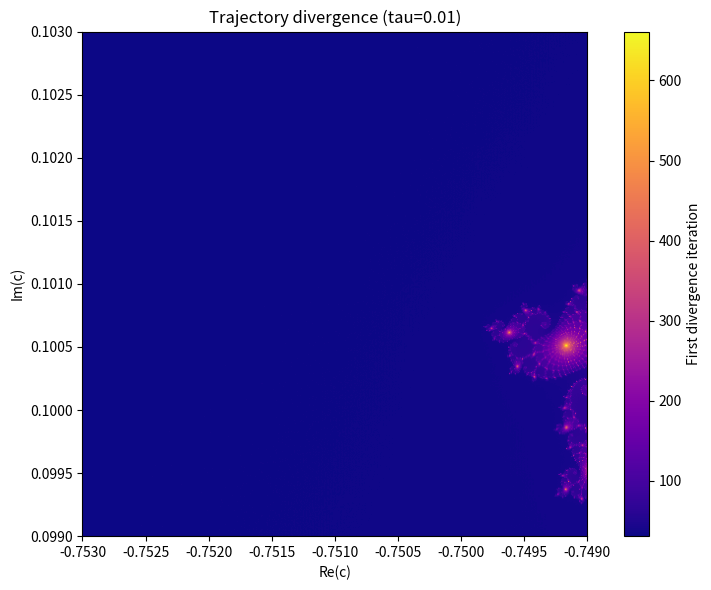
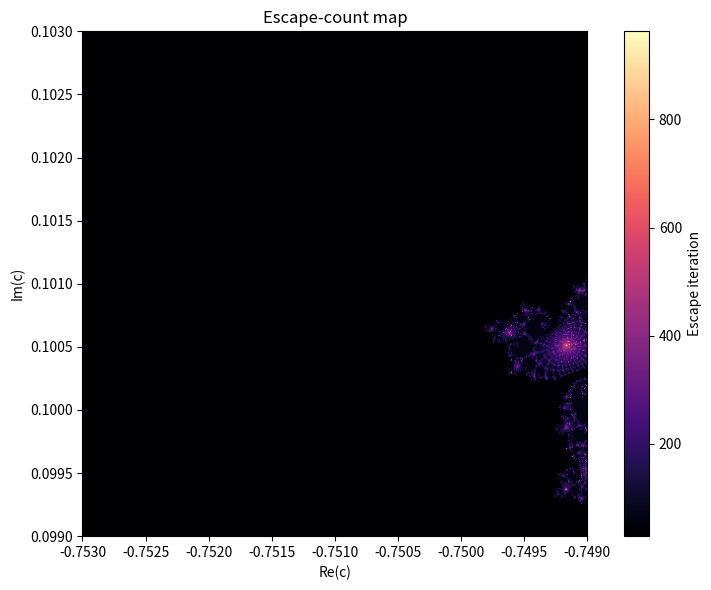

Write the Python code that produced these figures, in order.
import numpy as np
import matplotlib.pyplot as plt


def mandelbrot_trajectory_divergence(n=512, max_iter=1000, tau=0.01, x_min=-0.7530, x_max=-0.7490, y_min=0.0990, y_max=0.1030):
    """
    Compute the first iteration where float32 and float64 Mandelbrot
    trajectories diverge by more than tau.

    Parameters
    ----------
    n : int
        Grid resolution in each dimension.
    max_iter : int
        Maximum number of iterations.
    tau : float
        Divergence threshold.
    x_min, x_max, y_min, y_max : float
        Complex plane region bounds.

    Returns
    -------
    diverge_iter : np.ndarray
        2D array of shape (n, n), containing the first divergence iteration
        for each pixel. Pixels that never diverge keep the value max_iter.
    extent : list
        Plot extent for imshow.
    """
    # Build grid in float64 / complex128 first
    x = np.linspace(x_min, x_max, n, dtype=np.float64)
    y = np.linspace(y_min, y_max, n, dtype=np.float64)

    c64 = (x[np.newaxis, :] + 1j * y[:, np.newaxis]).astype(np.complex128)
    c32 = c64.astype(np.complex64)

    z64 = np.zeros_like(c64, dtype=np.complex128)
    z32 = np.zeros_like(c32, dtype=np.complex64)

    # Store first divergence iteration; default = max_iter if never diverged
    diverge_iter = np.full((n, n), max_iter, dtype=np.int32)

    # Track pixels that have not diverged yet
    active = np.ones((n, n), dtype=bool)

    for k in range(max_iter):
        if not active.any():
            break

        # Iterate only still-active pixels
        z32[active] = z32[active] * z32[active] + c32[active]
        z64[active] = z64[active] * z64[active] + c64[active]

        # Compare trajectories in float64 precision
        diff = (np.abs(z32.real.astype(np.float64) - z64.real) + np.abs(z32.imag.astype(np.float64) - z64.imag))

        newly_diverged = active & (diff > tau)
        diverge_iter[newly_diverged] = k
        active[newly_diverged] = False

    extent = [x_min, x_max, y_min, y_max]
    return diverge_iter, extent


def escape_count(c, max_iter=1000):
    """
    Standard Mandelbrot escape count for comparison plotting.
    """
    z = np.zeros_like(c, dtype=np.complex128)
    counts = np.full(c.shape, max_iter, dtype=np.int32)
    escaped = np.zeros(c.shape, dtype=bool)

    for k in range(max_iter):
        z[~escaped] = z[~escaped] * z[~escaped] + c[~escaped]
        newly_escaped = (~escaped) & (np.abs(z) > 2.0)
        counts[newly_escaped] = k
        escaped[newly_escaped] = True

    return counts


if __name__ == "__main__":
    N = 512
    MAX_ITER = 1000
    TAU = 0.01

    X_MIN, X_MAX = -0.7530, -0.7490
    Y_MIN, Y_MAX = 0.0990, 0.1030

    # Compute divergence map
    diverge_map, extent = mandelbrot_trajectory_divergence(n=N, max_iter=MAX_ITER, tau=TAU, x_min=X_MIN, x_max=X_MAX, y_min=Y_MIN, y_max=Y_MAX)

    # Optional: compute escape-count map for visual comparison
    x = np.linspace(X_MIN, X_MAX, N, dtype=np.float64)
    y = np.linspace(Y_MIN, Y_MAX, N, dtype=np.float64)
    c = (x[np.newaxis, :] + 1j * y[:, np.newaxis]).astype(np.complex128)
    escape_map = escape_count(c, MAX_ITER)

    # Fraction of pixels that diverged before max_iter
    diverged_fraction = np.mean(diverge_map < MAX_ITER)
    print(f"Fraction of pixels diverged before max_iter: {diverged_fraction:.4f}")

    # Plot divergence map
    plt.figure(figsize=(8, 6))
    plt.imshow(diverge_map, cmap="plasma", origin="lower", extent=extent)
    plt.colorbar(label="First divergence iteration")
    plt.title(f"Trajectory divergence (tau={TAU})")
    plt.xlabel("Re(c)")
    plt.ylabel("Im(c)")
    plt.tight_layout()
    plt.show()

    # Optional comparison: escape-count map
    plt.figure(figsize=(8, 6))
    plt.imshow(escape_map, cmap="magma", origin="lower", extent=extent)
    plt.colorbar(label="Escape iteration")
    plt.title("Escape-count map")
    plt.xlabel("Re(c)")
    plt.ylabel("Im(c)")
    plt.tight_layout()
    plt.show()
